Labelled photos from "Region Growing", an image-classification folder in Jisooyanim/Thesis. The possible labels are: anthracnose, bacterial canker, cutting weevil, die back, gall midge, healthy, powdery mildew, sooty mould.

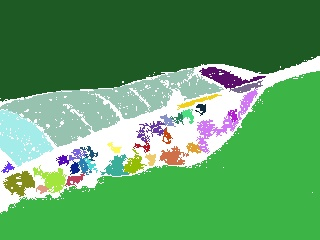
Label: gall midge

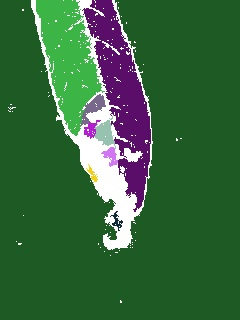
Label: anthracnose

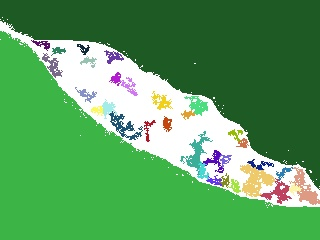
Label: powdery mildew

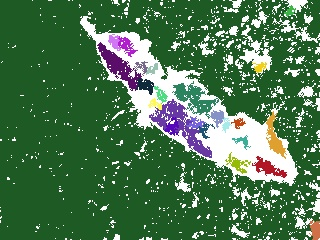
Label: bacterial canker

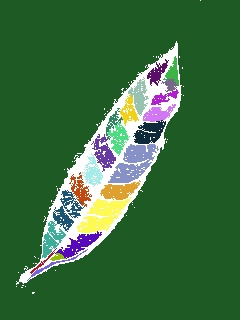
Label: healthy

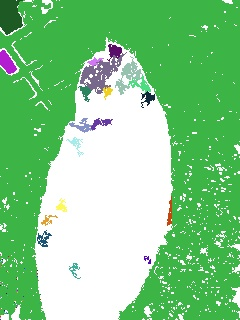
Label: sooty mould
